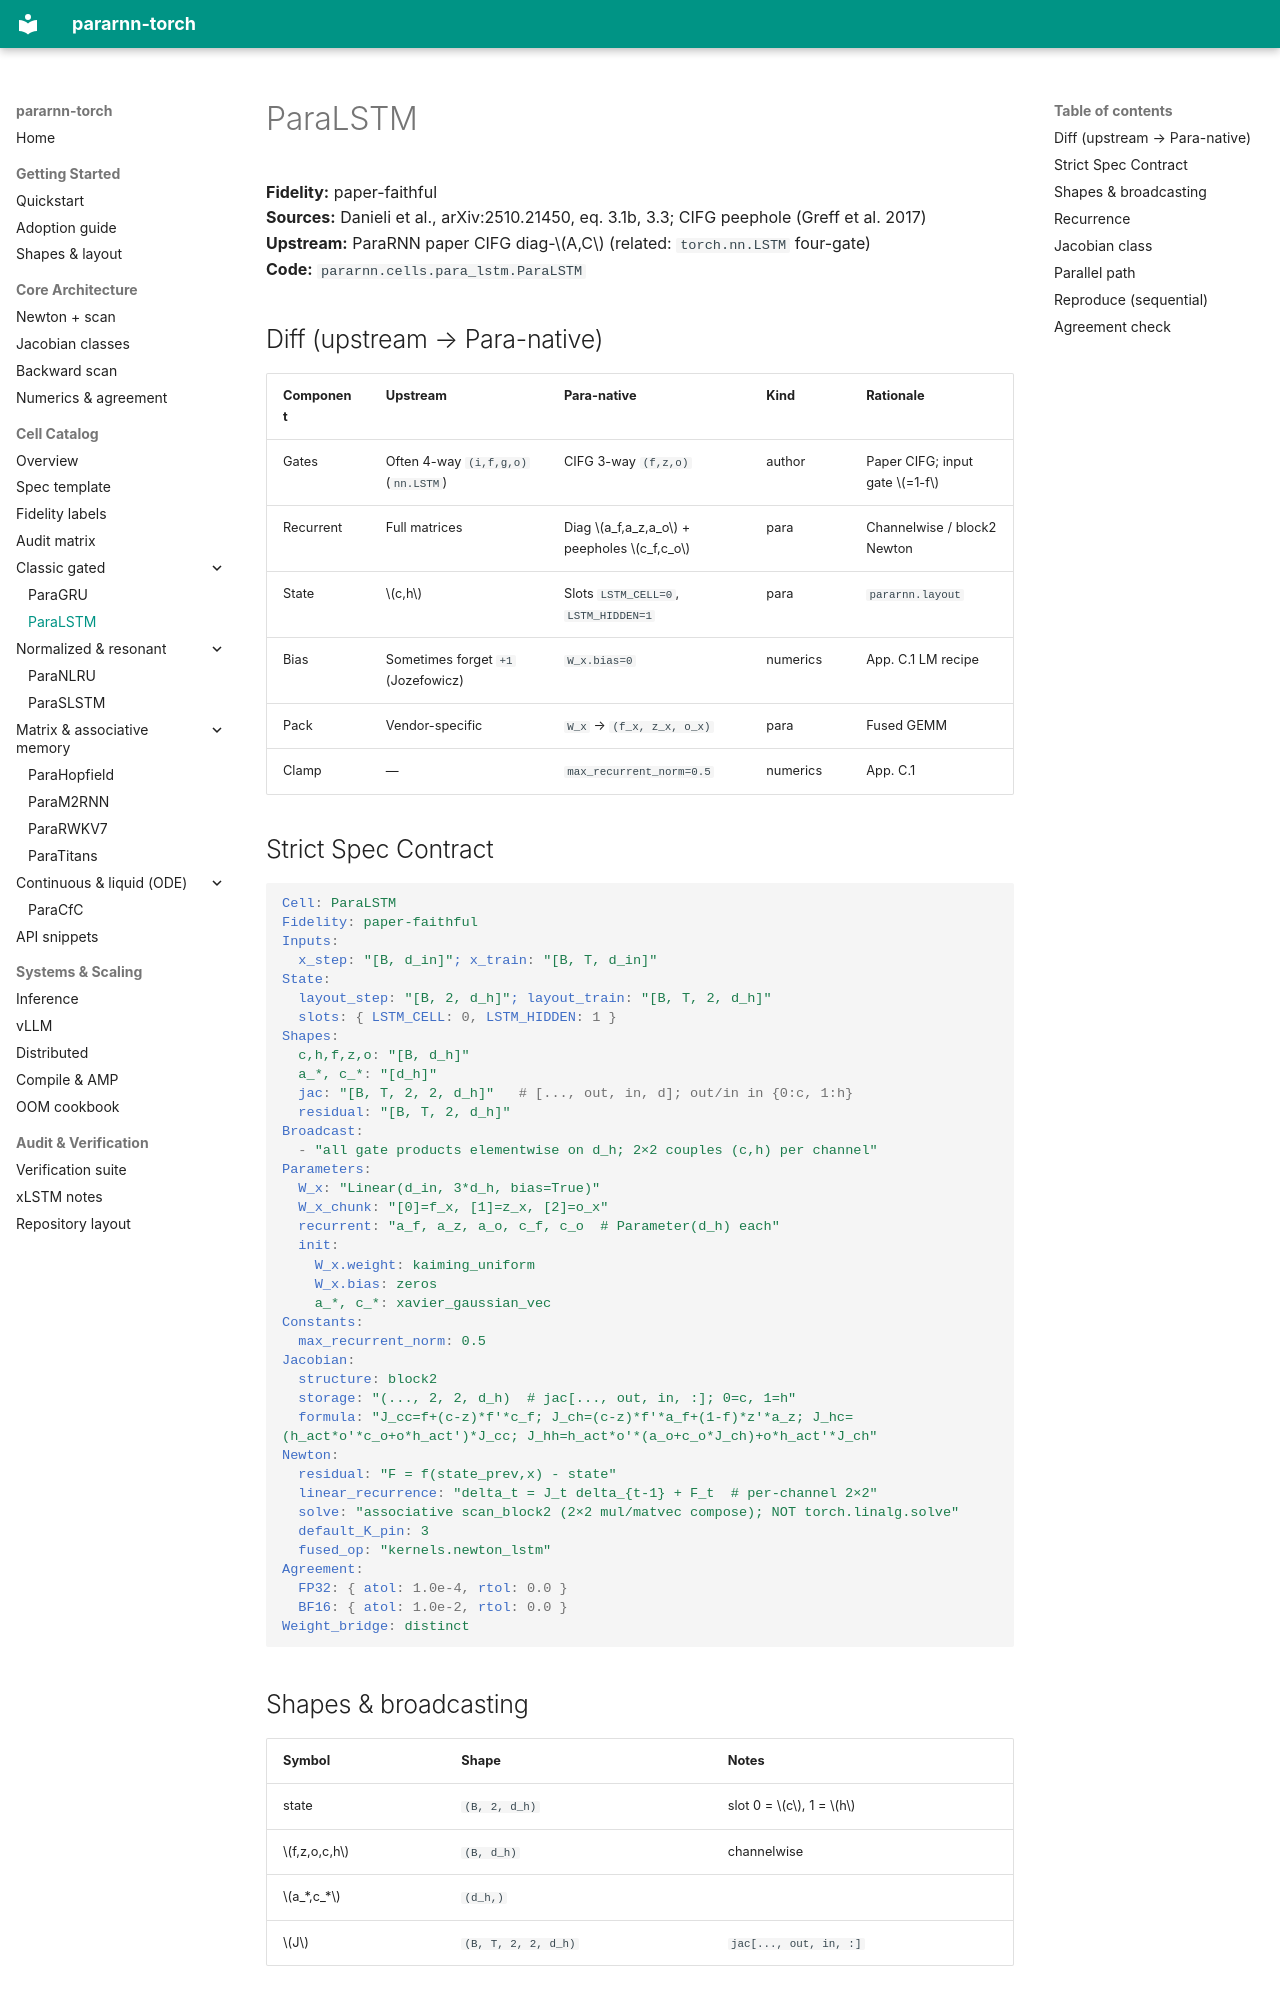

repository: bugkira/pararnn-torch · page: cells/classic/para_lstm/index.html · generator: mkdocs

# ParaLSTM

**Fidelity:** paper-faithful  
**Sources:** Danieli et al., arXiv:2510.21450, eq. 3.1b, 3.3; CIFG peephole (Greff et al. 2017)  
**Upstream:** ParaRNN paper CIFG diag-\(A,C\) (related: `torch.nn.LSTM` four-gate)  
**Code:** `pararnn.cells.para_lstm.ParaLSTM`

## Diff (upstream → Para-native)

| Component | Upstream | Para-native | Kind | Rationale |
|-----------|----------|-------------|------|-----------|
| Gates | Often 4-way `(i,f,g,o)` (`nn.LSTM`) | CIFG 3-way `(f,z,o)` | author | Paper CIFG; input gate \(=1-f\) |
| Recurrent | Full matrices | Diag \(a_f,a_z,a_o\) + peepholes \(c_f,c_o\) | para | Channelwise / block2 Newton |
| State | \(c,h\) | Slots `LSTM_CELL=0`, `LSTM_HIDDEN=1` | para | `pararnn.layout` |
| Bias | Sometimes forget `+1` (Jozefowicz) | `W_x.bias=0` | numerics | App. C.1 LM recipe |
| Pack | Vendor-specific | `W_x` → `(f_x, z_x, o_x)` | para | Fused GEMM |
| Clamp | — | `max_recurrent_norm=0.5` | numerics | App. C.1 |

## Strict Spec Contract

```yaml
Cell: ParaLSTM
Fidelity: paper-faithful
Inputs:
  x_step: "[B, d_in]"; x_train: "[B, T, d_in]"
State:
  layout_step: "[B, 2, d_h]"; layout_train: "[B, T, 2, d_h]"
  slots: { LSTM_CELL: 0, LSTM_HIDDEN: 1 }
Shapes:
  c,h,f,z,o: "[B, d_h]"
  a_*, c_*: "[d_h]"
  jac: "[B, T, 2, 2, d_h]"   # [..., out, in, d]; out/in in {0:c, 1:h}
  residual: "[B, T, 2, d_h]"
Broadcast:
  - "all gate products elementwise on d_h; 2×2 couples (c,h) per channel"
Parameters:
  W_x: "Linear(d_in, 3*d_h, bias=True)"
  W_x_chunk: "[0]=f_x, [1]=z_x, [2]=o_x"
  recurrent: "a_f, a_z, a_o, c_f, c_o  # Parameter(d_h) each"
  init:
    W_x.weight: kaiming_uniform
    W_x.bias: zeros
    a_*, c_*: xavier_gaussian_vec
Constants:
  max_recurrent_norm: 0.5
Jacobian:
  structure: block2
  storage: "(..., 2, 2, d_h)  # jac[..., out, in, :]; 0=c, 1=h"
  formula: "J_cc=f+(c-z)*f'*c_f; J_ch=(c-z)*f'*a_f+(1-f)*z'*a_z; J_hc=(h_act*o'*c_o+o*h_act')*J_cc; J_hh=h_act*o'*(a_o+c_o*J_ch)+o*h_act'*J_ch"
Newton:
  residual: "F = f(state_prev,x) - state"
  linear_recurrence: "delta_t = J_t delta_{t-1} + F_t  # per-channel 2×2"
  solve: "associative scan_block2 (2×2 mul/matvec compose); NOT torch.linalg.solve"
  default_K_pin: 3
  fused_op: "kernels.newton_lstm"
Agreement:
  FP32: { atol: 1.0e-4, rtol: 0.0 }
  BF16: { atol: 1.0e-2, rtol: 0.0 }
Weight_bridge: distinct
```

## Shapes & broadcasting

| Symbol | Shape | Notes |
|--------|-------|-------|
| state | `(B, 2, d_h)` | slot 0 = \(c\), 1 = \(h\) |
| \(f,z,o,c,h\) | `(B, d_h)` | channelwise |
| \(a_*,c_*\) | `(d_h,)` | |
| \(J\) | `(B, T, 2, 2, d_h)` | `jac[..., out, in, :]` |
